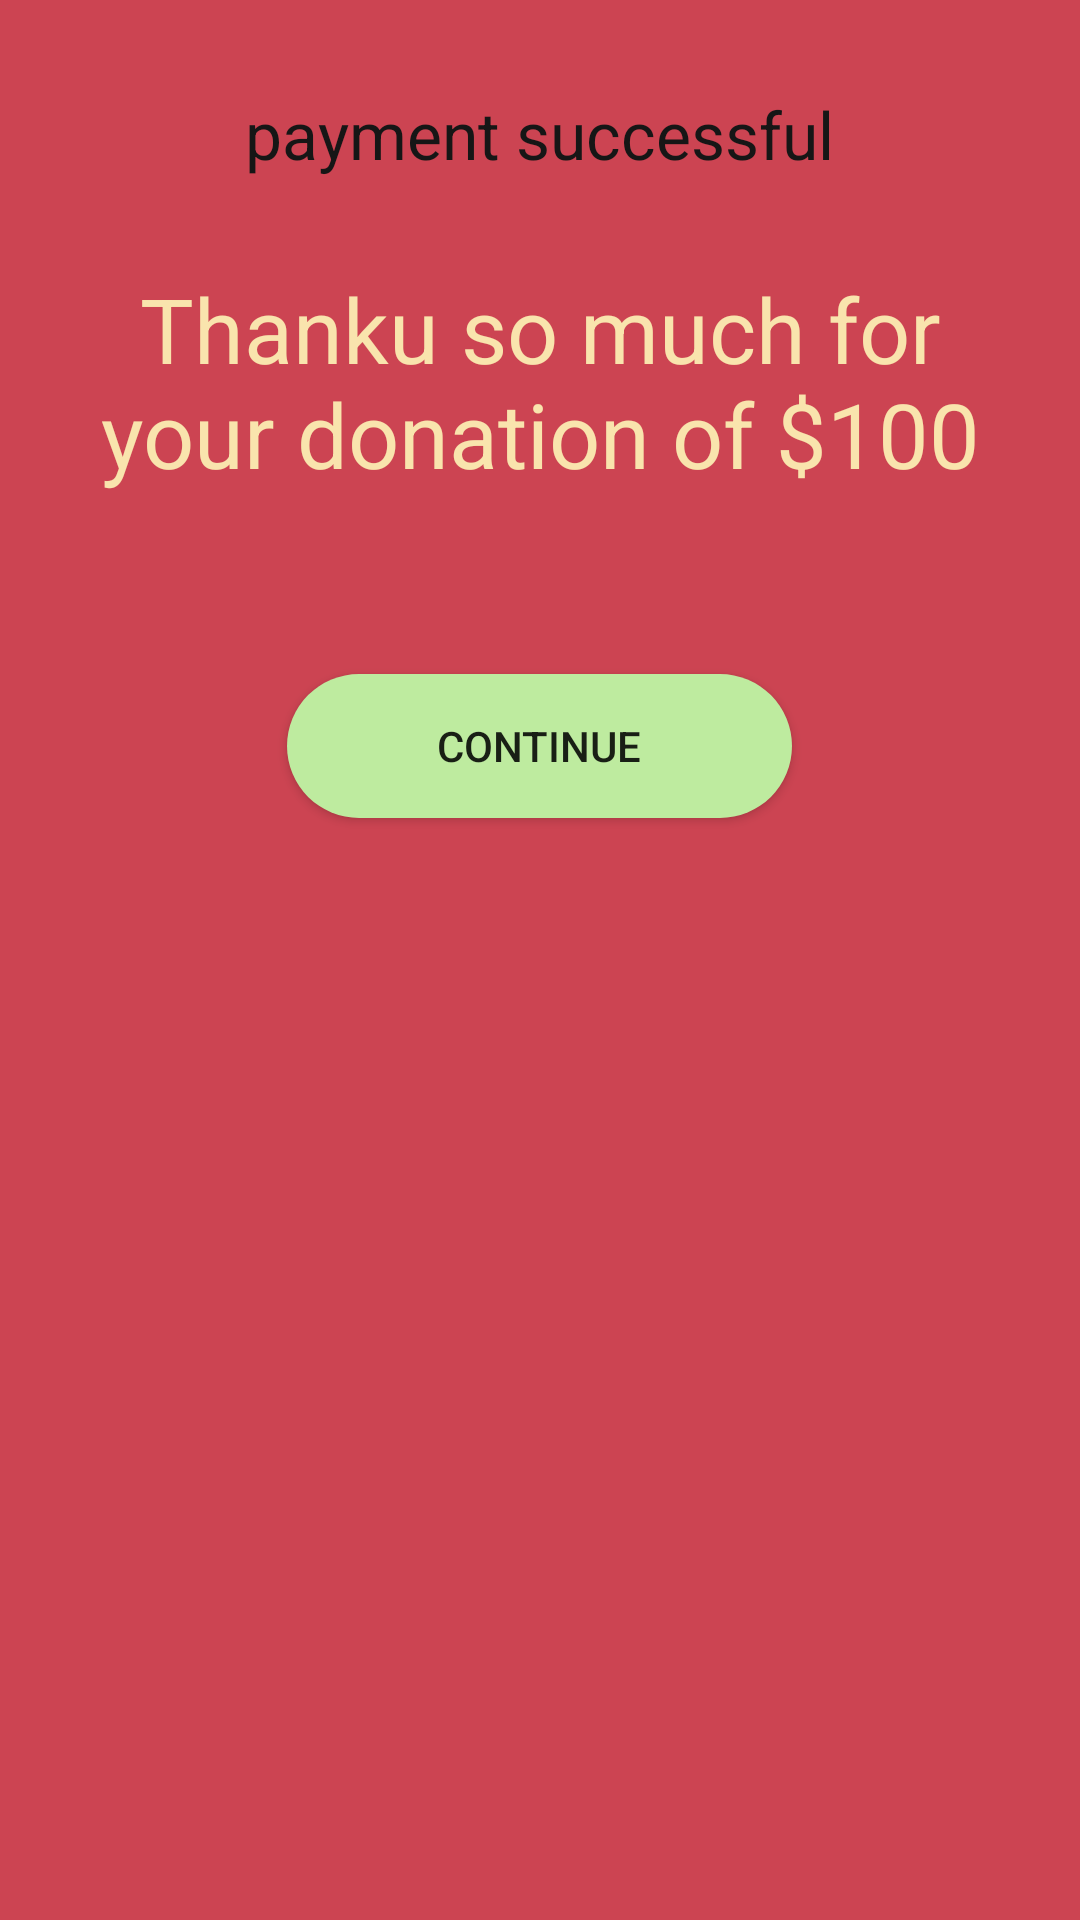

This screen was rendered from an Android layout file. Write that file and the resources it references.
<!-- AndroidManifest.xml: application theme AppTheme -->
<!-- res/layout/payment_sussess.xml -->
<?xml version="1.0" encoding="utf-8"?>
<LinearLayout xmlns:android="http://schemas.android.com/apk/res/android"
    android:orientation="vertical" android:layout_width="match_parent"
    android:layout_height="match_parent"
    android:background="#cc4452">

    <TextView
        android:layout_width="wrap_content"
        android:layout_height="wrap_content"
        android:textAppearance="?android:attr/textAppearanceLarge"
        android:text="payment successful"
        android:id="@+id/textView32"
        android:layout_gravity="center_horizontal"
        android:textColor="#161616"
        android:textSize="22dp"
        android:layout_marginTop="30dp" />

    <TextView
        android:layout_width="wrap_content"
        android:layout_height="wrap_content"
        android:textAppearance="?android:attr/textAppearanceLarge"
        android:text="Thanku so much for your donation of $100"
        android:id="@+id/textView33"
        android:layout_gravity="center_horizontal"
        android:textColor="#f9e4ad"
        android:paddingLeft="30dp"
        android:paddingRight="30dp"
        android:gravity="center_vertical|center_horizontal"
        android:layout_marginTop="30dp"
        android:textSize="30dp" />

    <Button
        android:layout_width="wrap_content"
        android:layout_height="wrap_content"
        android:text="Continue"
        android:id="@+id/button5"
        android:layout_gravity="center_horizontal"
        android:background="@drawable/payment_button"
        android:layout_marginTop="60dp" />
</LinearLayout>
<!-- resources referenced by this layout -->
<resources>
  <!-- drawable payment_button (drawable) -->
  <?xml version="1.0" encoding="utf-8"?>
  <shape  xmlns:android="http://schemas.android.com/apk/res/android"
      android:shape="rectangle">
      <corners android:radius="100dp" ></corners>
      <solid android:color="#beeb9f"></solid>
      <padding android:left="50dp"
          android:right="50dp"></padding>
  
  </shape>
  <style name="AppTheme" parent="@style/Theme.AppCompat.Light">
          
      </style>
</resources>
